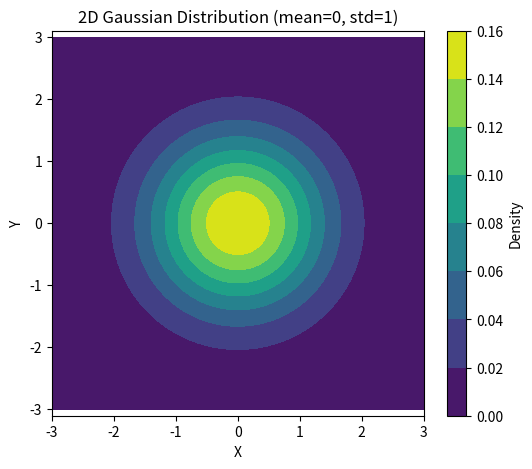

Python code for this plot:
import numpy as np
import matplotlib.pyplot as plt

def generate_2d_gaussian(size=100, mean=0, std=1):
   
    x = np.linspace(-3*std, 3*std, size)
    y = np.linspace(-3*std, 3*std, size)
    X, Y = np.meshgrid(x, y) 
   
    Z = (1 / (2 * np.pi * std**2)) * np.exp(-((X - mean)**2 + (Y - mean)**2) / (2 * std**2))
    return X, Y, Z


X, Y, Z = generate_2d_gaussian(size=100, mean=0, std=1)

plt.figure(figsize=(6, 5))
plt.contourf(X, Y, Z, cmap='viridis')
plt.colorbar(label='Density')
plt.title('2D Gaussian Distribution (mean=0, std=1)')
plt.xlabel('X')
plt.ylabel('Y')
plt.axis('equal')
plt.show()
